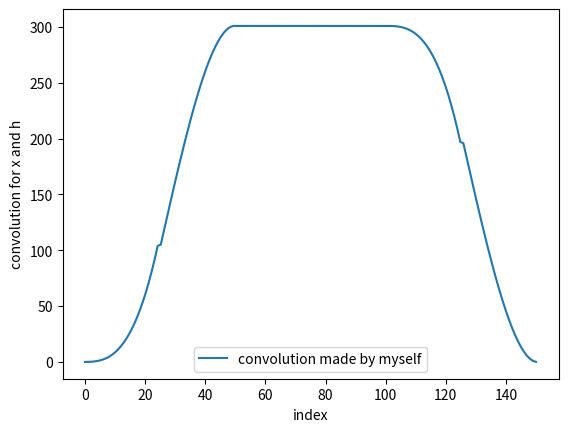

The matplotlib source for this figure:
#If the length of 'x' is 200 and the length of 'h' is 100, what is the length of 'y' ?
#Answer:y's length will be 299

import numpy
import numpy as np
import matplotlib.pyplot as plt


def myTimeConv(x,h):
    y=[]
    for i in range(len(x)+len(h)):
        z=0
        if i<max(len(x),len(h)):
            for j in range(min(i+1,min(len(x),len(h)))):
                	z=z+h[j]*x[i-j]
        elif i>max(len(x),len(h)):
            for j in range(i-max(len(x),len(h)),min(len(x),len(h))):
                	z=z+h[j]*x[len(x)-1-(j-(i-max(len(x),len(h))))]
        if i!=max(len(x),len(h)):
            y.append(z)
    return np.array(y)

listx=[]
listh=[]
inh=0
for i in range(100):
    listx.append(1)
for i in range(25):
    inh=inh+i/25
    listh.append(inh)
listh.append(1)
for i in range(25):
    inh=inh-i/25
    listh.append(inh)
x=np.array(listx)
h=np.array(listh)
y=myTimeConv(x,h)

print(y)

t=np.linspace(0.,len(y),len(y))
plt.plot(t,y,label='convolution made by myself')
plt.legend()
plt.xlabel('index')
plt.ylabel('convolution for x and h')
plt.show()
